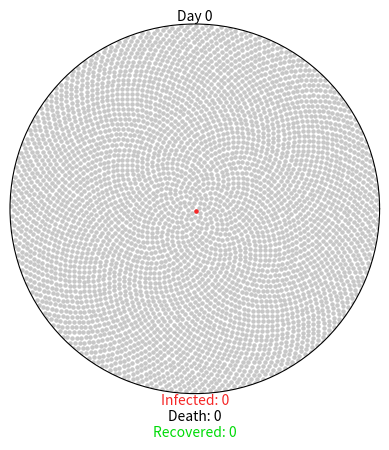

Write the Python code that produced this figure.

#covid19 stimulation

import matplotlib.pyplot as plt 
import matplotlib.animation as ani
import numpy as np 

GREY = (0.78, 0.78, 0.78)
RED = (0.96, 0.15, 0.15)
GREEN = (0, 0.86, 0.03)
BLACK = (0, 0, 0)

COVID19_PARAMS = {
    "r0": 2.28,
    "incubation":5,
    "percent_mild":0.8,
    "mild_recovery":(7,14),
    "percent_severe":0.2,
    "severe_recovery":(21,42),
    "severe_death":(14,56),
    "fatality_rate":0.034,
    "serial_interval":7
}

class Virus():
    def __init__(self,params):
        #create plots
        self.fig = plt.figure()
        self.axes = self.fig.add_subplot(111, projection="polar")
        self.axes.grid(False)
        self.axes.set_xticklabels([])
        self.axes.set_yticklabels([])
        self.axes.set_ylim(0, 1)

        #create annotation
        self.day_text = self.axes.annotate(
            "Day 0", xy=[np.pi / 2,1], ha="center" ,va="bottom"
        )
        self.infected_text =self.axes.annotate(
            "Infected: 0", xy=[3 * np.pi / 2,1], ha="center", va="top", color=RED
        )
        self.death_text =self.axes.annotate(
            "\nDeath: 0", xy=[3 * np.pi / 2,1], ha="center", va="top", color=BLACK
        )
        self.recovered_text =self.axes.annotate(
            "\n\nRecovered: 0", xy=[3 * np.pi / 2,1], ha="center", va="top", color=GREEN
        )

        #create member varaibles
        self.day = 0
        self.total_num_infected = 0
        self.num_currently_infected = 0
        self.num_recovered = 0
        self.num_deaths = 0
        self.r0 = params["r0"]
        self.percent_mild=params["percent_mild"]
        self.percent_severe=params["percent_severe"]
        self.fatality_rate=params["fatality_rate"]
        self.serial_interval=params["serial_interval"]

        self.mild_fast = params["incubation"] + params["mild_recovery"][0]
        self.mild_slow = params["incubation"] + params["mild_recovery"][1]
        self.severe_fast = params["incubation"] + params["severe_recovery"][0]
        self.severe_slow = params["incubation"] + params["severe_recovery"][1]
        self.death_fast = params["incubation"] + params["severe_death"][0]
        self.death_slow = params["incubation"] + params["severe_death"][1]

        self.mild = {i: {"thetas": [], "rs": []} for i in range(self.mild_fast, 365)}
        self.severe = {
            "recovery" : {i: {"thetas": [], "rs": []} for i in range(self.severe_fast, 365)},
            "death" : {i: {"thetas": [], "rs": []} for i in range(self.death_fast, 365)}
        }

        self.exposed_before = 0
        self.exposed_after = 1

        self.initial_population()

    def initial_population(self):
        population = 4500
        self.num_currently_infected = 1
        self.total_num_infected = 1
        indices = np.arange(0, population) + 0.5
        self.thetas =np.pi * (1 + 5**0.5) * indices
        self.rs = np.sqrt(indices / population)
        self.plot = self.axes.scatter(self.thetas, self.rs, s=5, color=GREY)
        #patient zero 
        self.axes.scatter(self.thetas[0], self.rs[0], s=5, color=RED)
        self.mild[self.mild_fast]["thetas"].append(self.thetas[0])
        self.mild[self.mild_fast]["rs"].append(self.rs[0])

    def spread_virus(self, i):
        self.exposed_before = self.exposed_after
        if self.day % self.serial_interval == 0 and self.exposed_before < 4500:
            self.num_new_infected =round(self.r0 * self.total_num_infected)
            self.exposed_after += round(self.num_new_infected * 1.1)
            if self.exposed_after > 4500:
                self.num_new_infected = round((4500 - self.exposed_before) * 0.9)
                self.exposed_after =4500
            self.num_currently_infected += self.num_new_infected
            self.total_num_infected +=self.num_new_infected
            self.new_infected_indices = list(
                np.random.choice(
                    range(self.exposed_before, self.exposed_after),
                    self.num_new_infected,
                    replace=False
                )
            )
            thetas = [self.thetas[i] for i in self.new_infected_indices]
            rs=[self.rs[i] for i in self.new_infected_indices]
            self.anim.event_source.stop()
            if len(self.new_infected_indices) > 24:
                size_list = round(len(self.new_infected_indices) / 24)
                theta_chunks = list(self.chunks(thetas, size_list))
                r_chunks = list(self.chunks(rs, size_list))
                self.anim2 = ani.FuncAnimation(
                    self.fig,
                    self.one_by_one,
                    interval=50,
                    frames=len(theta_chunks),
                    fargs=(theta_chunks, r_chunks, RED)
                )
            else:
                self.anim2 = ani.FuncAnimation(
                    self.fig,
                    self.one_by_one,
                    interval=50,
                    frames=len(thetas),
                    fargs=(thetas, rs, RED)
                )

            self.assign_symptoms()
        
        self.day +=1

        self.update_status()
        self.update_text()


    def one_by_one(self, i ,thetas, rs, color):
        self.axes.scatter(thetas[i], rs[i], s=5, color=color)
        if i ==(len(thetas) - 1):
            self.anim2.event_source.stop()
            self.anim.event_source.start()

    def chunks(self, a_list, n):
        for i in range(0, len(a_list), n):
            yield a_list[i:i + n]

    def assign_symptoms(self):
        num_mild = round(self.percent_mild * self.num_new_infected)
        num_severe = round(self.percent_severe * self.num_new_infected) 
        #choose random subset of newly infected to have mild Symptoms
        self.mild_indices = np.random.choice(
            self.new_infected_indices, num_mild, replace=False
        )
        #assign the rest severe system symptoms, either resulting in recovery or death
        remaining_indices = [
            i for i in self.new_infected_indices if i not in self.mild_indices
        ]
        percent_severe_recovery =  1 - (self.fatality_rate / self.percent_severe)
        num_severe_recovery = round(percent_severe_recovery * num_severe)
        self.severe_indices = []
        self.death_indices = []
        if remaining_indices:
            self.severe_indices = np.random.choice(
                remaining_indices, num_severe_recovery, replace=False
            )
            self.death_indices = [
                i for i in remaining_indices if i not in self.severe_indices
            ]

        # assign recovery / death day
        low = self.day + self.mild_fast
        high = self.day + self.mild_slow
        for mild in self.mild_indices:
            recovery_day = np.random.randint(low, high)
            mild_theta = self.thetas[mild]
            mild_r = self.rs[mild]
            self.mild[recovery_day]["thetas"].append(mild_theta)
            self.mild[recovery_day]["rs"].append(mild_r)
        low = self.day + self.severe_fast
        high = self.day + self.severe_slow
        for recovery in self.severe_indices:
            recovery_day = np.random.randint(low, high)
            recovery_theta = self.thetas[recovery]
            recovery_r = self.rs[recovery]
            self.severe["recovery"][recovery_day]["thetas"].append(recovery_theta)
            self.severe["recovery"][recovery_day]["rs"].append(recovery_r)
        low = self.day + self.death_fast
        high = self.day + self.death_slow
        for death in self.death_indices:
            death_day = np.random.randint(low, high)
            death_theta = self.thetas[death]
            death_r = self.rs[death]
            self.severe["death"][death_day]["thetas"].append(death_theta)
            self.severe["death"][death_day]["rs"].append(death_r)

    def update_status(self):
        if self.day >=self.mild_fast:
            mild_thetas = self.mild[self.day]["thetas"]
            mild_rs = self.mild[self.day]["rs"]
            self.axes.scatter(mild_thetas, mild_rs, s=5, color=GREEN)
            self.num_recovered +=len(mild_thetas)
            self.num_currently_infected -=len(mild_thetas)
        if self.day >=self.severe_fast:
            rec_thetas = self.severe["recovery"][self.day]["thetas"]
            rec_rs = self.severe["recovery"][self.day]["rs"]
            self.axes.scatter(rec_thetas, rec_rs, s=5, color=GREEN)
            self.num_recovered +=len(rec_thetas)
            self.num_currently_infected -=len(rec_thetas)
        if self.day >=self.death_fast:
            death_thetas = self.severe["death"][self.day]["thetas"]
            death_rs = self.severe["death"][self.day]["rs"]
            self.axes.scatter(death_thetas, death_rs, s=5, color=BLACK)
            self.num_deaths +=len(death_thetas)
            self.num_currently_infected -=len(death_thetas)

    def update_text(self):
        self.day_text.set_text("Day {}". format(self.day))
        self.infected_text.set_text("Infected : {}".format(self.num_currently_infected))
        self.death_text.set_text("\nDeath : {}".format(self.num_deaths))
        self.recovered_text.set_text("\n\nRecovered : {}".format(self.num_recovered))

    def gen(self):
        while self.num_deaths + self.num_recovered < self.total_num_infected:
            yield 

    def animate(self):
        self.anim = ani.FuncAnimation(
            self.fig,
            self.spread_virus,
            frames=self.gen,
            repeat=True
            )

def main():
    coronavirus = Virus(COVID19_PARAMS)
    coronavirus.animate()
    plt.show()

if __name__ == "__main__":
    main()